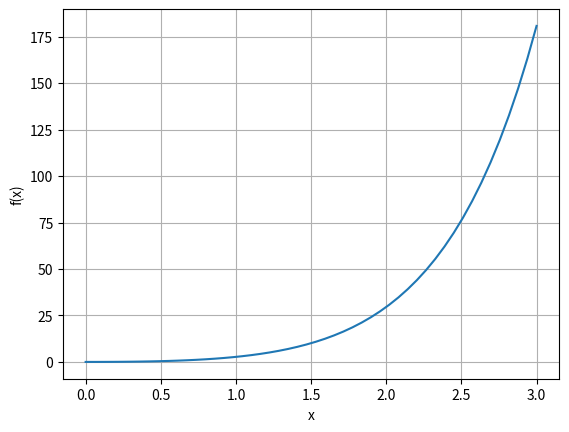
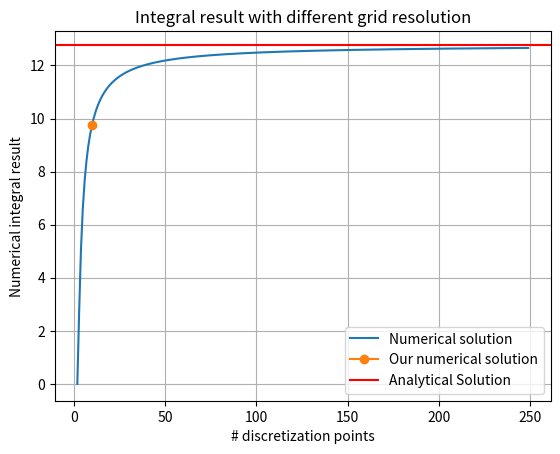

The matplotlib source for these figures, in order:
from typing import Callable
import numpy as np
import matplotlib.pyplot as plt

def integrand(x: float) -> float:
    """Function returning the value of the integrand function
    In this example f(x) = x^2 * exp(x)

    Args:
        x (float): The dependent variable of f(x)

    Returns:
        float: Integrand function value
    """
    f = x**2 * np.exp(x)
    return f

# Let's have a look at the function to be integrated
x_grid = np.linspace(0,3)
fig, ax = plt.subplots()
ax.plot(x_grid, integrand(x_grid))
ax.set_xlabel("x")
ax.set_ylabel("f(x)")
ax.grid()

# Define discretization specs for numerical integration
a = 0                                   # left boundary
b = 2                                   # right boundary
n_points = 10                           # number of grid points

# Rectangles method for numerical integration (left corner)
def rectangles_left(func: Callable, a: float, b: float, N: int):
    """Function implementing a rectangle method for numerical integration

    Args:
        func (Callable): A function to be integrated
        a (float): Left domain boundary
        b (float): Right domain boundary
        N (int): Number of points for the domain discretization

    Returns:
        float: The value of the integral defined in the domain [a,b]
    """
    integral = 0
    x_edges = np.linspace(a, b, N)                  # define the discretization grid
    h = x_edges[1] - x_edges[0]                     # step size
    for i in range(N - 1):    
        # range(N - 1) function generates numbers from 0 to N - 2, 
        # thus we effectively iterate over N-1 points, starting from 0 and until N-2 (rectangle left method)                       
        left_corner = x_edges[i]                    # left corner
        integral += h * (func(left_corner))
    return integral

# Compute the integral value using rectangles method (right corner)
integral_rl = rectangles_left(func=integrand, a=a, b=b, N=n_points) 
print(f"The result of the integral defined in [{a},{b}] is {integral_rl}")

integrals = []
grids = range(2, 250)
for n_grid_points in grids:
    integral = rectangles_left(func=integrand, a=a, b=b, N=n_grid_points) 
    integrals.append(integral)


fig, ax = plt.subplots()
ax.plot(grids, integrals, label='Numerical solution')
ax.plot(n_points, integral_rl, label='Our numerical solution', marker='o')
ax.axhline(12.778, color='r', label = 'Analytical Solution')
ax.set_title("Integral result with different grid resolution")
ax.set_xlabel("# discretization points")
ax.set_ylabel("Numerical integral result")
ax.legend()
ax.grid()


